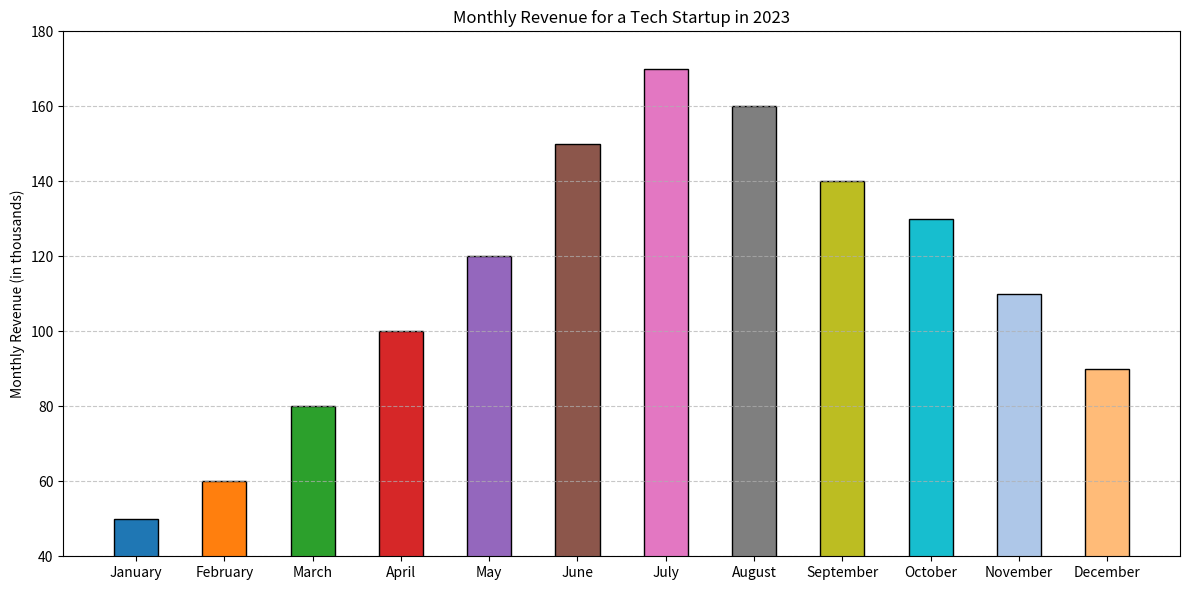

Reproduce this figure in Python.

import matplotlib.pyplot as plt

months = ['January', 'February', 'March', 'April', 'May', 'June', 
          'July', 'August', 'September', 'October', 'November', 'December']
revenue = [50, 60, 80, 100, 120, 150, 170, 160, 140, 130, 110, 90]
colors = ['#1f77b4', '#ff7f0e', '#2ca02c', '#d62728', '#9467bd', '#8c564b',
          '#e377c2', '#7f7f7f', '#bcbd22', '#17becf', '#aec7e8', '#ffbb78']

plt.figure(figsize=(12, 6))
bars = plt.bar(months, revenue, color=colors, edgecolor='black', width=0.5)

plt.ylabel('Monthly Revenue (in thousands)')
plt.title('Monthly Revenue for a Tech Startup in 2023')
plt.ylim(40, max(revenue) + 10)
plt.tight_layout()

plt.grid(axis='y', linestyle='--', alpha=0.7)

plt.show()
